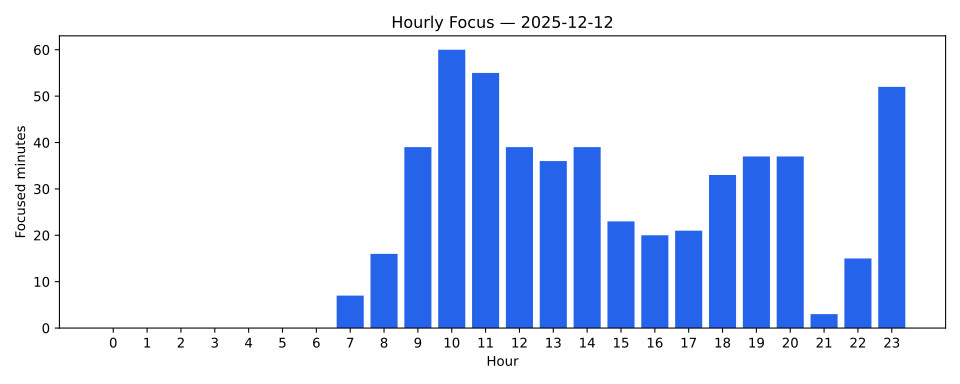

The data file committed next to this chart (first rows):
hour, time, pct, minutes
0, 00:00, 0%, 0
1, 00:00, 0%, 0
2, 00:00, 0%, 0
3, 00:00, 0%, 0
4, 00:00, 0%, 0
5, 00:00, 0%, 0
6, 00:00, 0%, 0
7, 00:07, 0%, 7
8, 00:16, 0%, 16
9, 00:39, 0%, 39
10, 01:00, 0%, 60
11, 00:55, 0%, 55
12, 00:39, 0%, 39
13, 00:36, 0%, 36
14, 00:39, 0%, 39
15, 00:23, 0%, 23
16, 00:20, 0%, 20
17, 00:21, 0%, 21
18, 00:33, 0%, 33
19, 00:37, 0%, 37
20, 00:37, 0%, 37
21, 00:03, 0%, 3
22, 00:15, 0%, 15
23, 00:52, 0%, 52
